Run: headless pygame with SDL's dummy video driver; simulated clock (each Clock.tick advances the game by its frame time, no real sleeping); random seed 0; keys injected as events and as key.get_pressed() state; no mouse input.
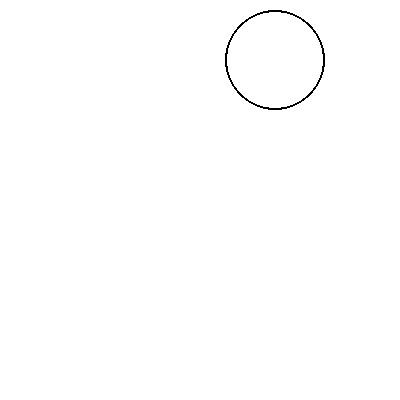
Frame 1 of 4 · flips 1–60 · no input
Frame 2 of 4 · flips 61–180 · tapped SPACE, RETURN · held RIGHT (→), D · screen unchanged from frame 1, image omitted
Frame 3 of 4 · flips 181–300 · held DOWN (↓), S · screen unchanged from frame 2, image omitted
Frame 4 of 4 · flips 301–420 · held LEFT (←), A, UP (↑), W · screen unchanged from frame 3, image omitted

The pygame program that drew these frames:

import pygame

BLACK = (   0,   0,   0)
WHITE = ( 255, 255, 255)
GREEN = (   0, 255,   0)
RED   = ( 255,   0,   0)
BLUE  = (   0,   0, 255)

pygame.init()

screenSizeW = 400
screenSizeH = 400
screenSize = (screenSizeW, screenSizeH)
screen = pygame.display.set_mode(screenSize)

pygame.display.set_caption('Noche of Stars')

done = False
clock = pygame.time.Clock()
while not done:
	#all EVENT PROCESSING should go BELOW this comment
	for event in pygame.event.get(): #check the events list
		if event.type == pygame.QUIT: #if user clicks the X
			done = True 
	#all EVENT PROCESSING should go ABOVE this comment
	
	#all GAME LOGIC should go BELOW this comment
	
	#all GAME LOGIC should go ABOVE this comment	
	
	
	#all code to DRAW should go BELOW this comment

	#first clear the screen to white or your background
	#don't put other drawing commands above background one
	screen.fill(WHITE)
	pygame.draw.ellipse(screen, BLACK, [225, 10, 100, 100], 2)
	

	#all code to DRAW should go ABOVE this comment
	
	pygame.display.flip()
	clock.tick(60)


pygame.quit()
